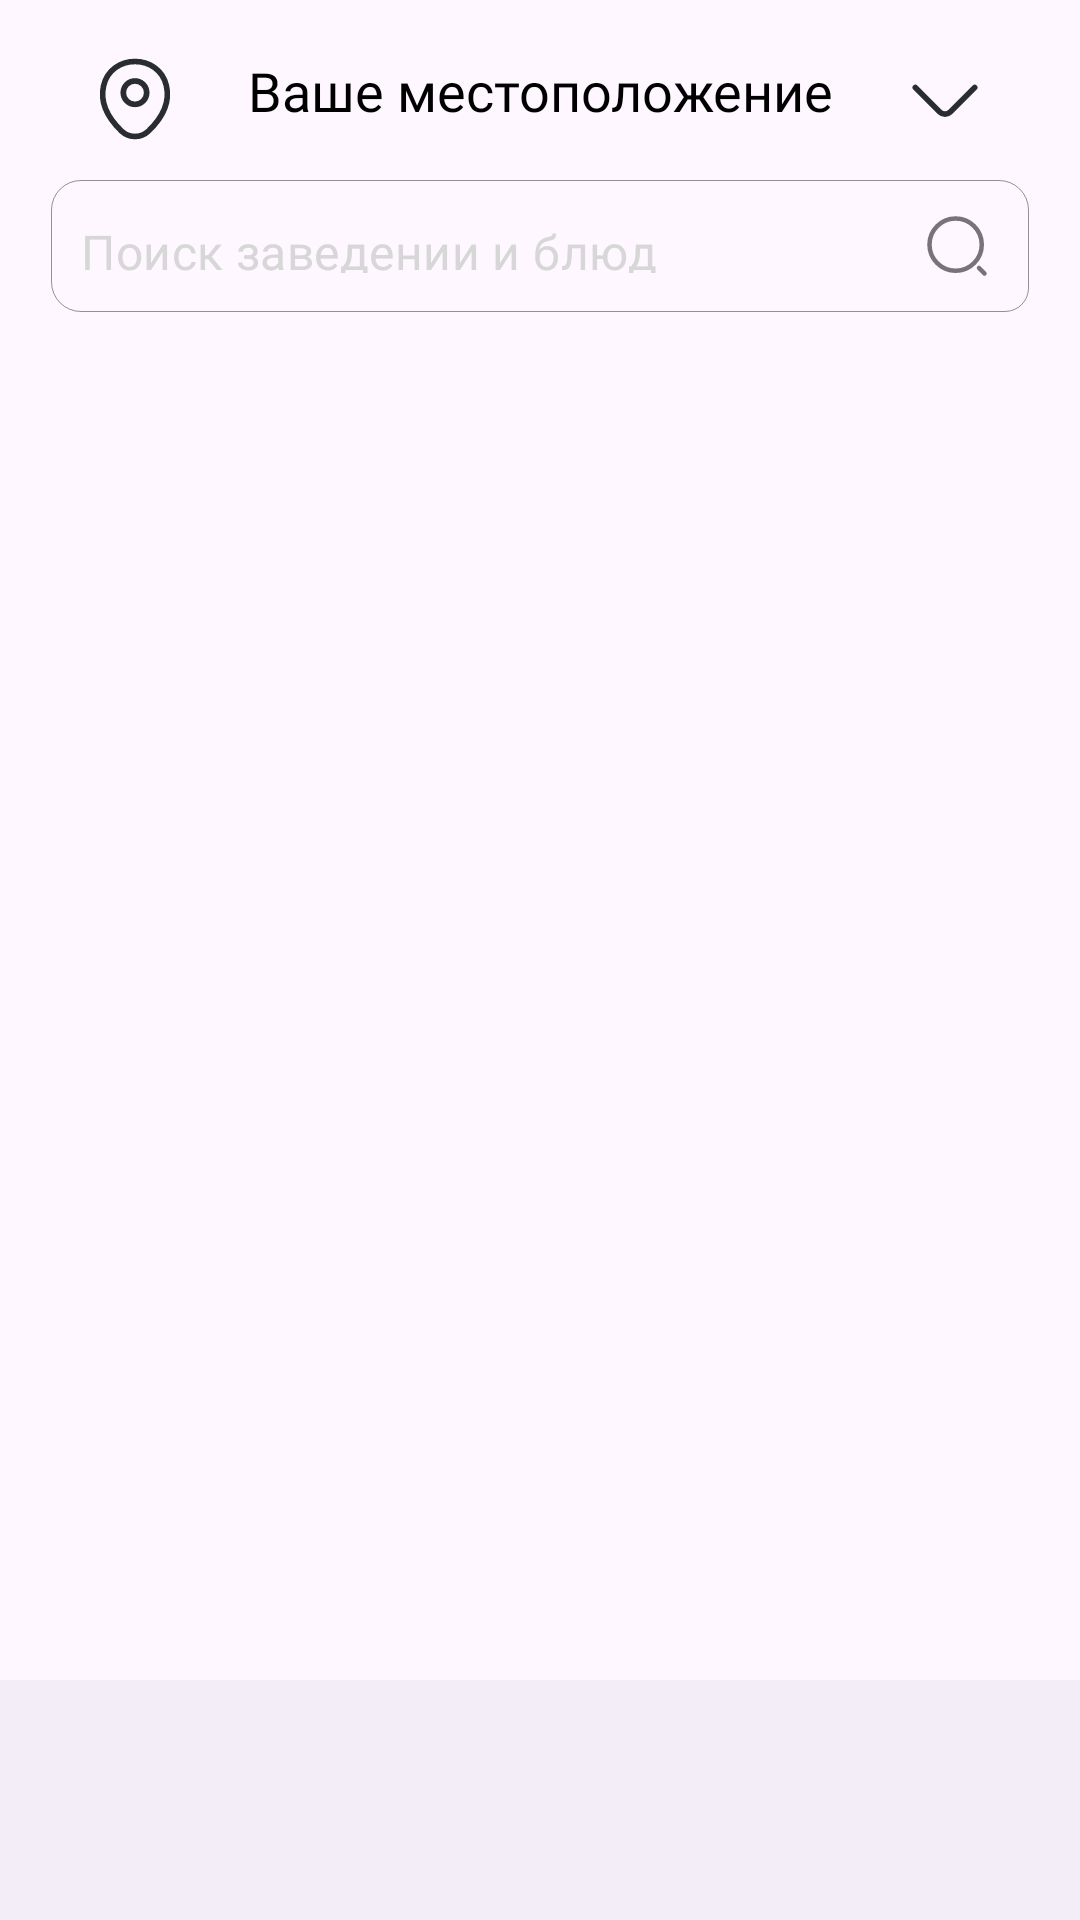

Write the Android layout XML for this screen, with the resource values it uses.
<!-- AndroidManifest.xml: application theme Theme.Deli -->
<!-- res/layout/activity_main.xml -->
<?xml version="1.0" encoding="utf-8"?>
<androidx.constraintlayout.widget.ConstraintLayout xmlns:android="http://schemas.android.com/apk/res/android"
    xmlns:app="http://schemas.android.com/apk/res-auto"
    xmlns:tools="http://schemas.android.com/tools"
    android:layout_width="match_parent"
    android:layout_height="match_parent"
    tools:context=".MainActivity">
    <FrameLayout
        app:layout_constraintBottom_toTopOf="@id/nav_bar"
        app:layout_constraintTop_toTopOf="parent"
        android:layout_width="match_parent"
        android:orientation="vertical"
        android:layout_height="0dp">
        <LinearLayout
            android:layout_marginTop="10dp"
            android:id="@+id/top_layout"
            android:paddingLeft="30dp"
            android:paddingRight="30dp"
            app:layout_constraintTop_toTopOf="parent"
            app:layout_constraintStart_toStartOf="parent"
            app:layout_constraintEnd_toEndOf="parent"
            android:layout_width="match_parent"
            android:layout_height="44dp">

            <TextView
                android:textColor="@color/black"
                android:id="@+id/loc_text"
                android:layout_width="match_parent"
                android:layout_height="wrap_content"
                android:layout_marginTop="8dp"
                android:fontFamily="@font/montserrat_medium"
                android:text="Ваше местоположение"
                android:textAlignment="center"
                android:textSize="18sp"
                app:drawableLeftCompat="@drawable/location"
                app:drawableRightCompat="@drawable/arrow_down" />
        </LinearLayout>


        <com.google.android.material.textfield.TextInputLayout
            android:id="@+id/textInputLayout"
            style="@style/Widget.MaterialComponents.TextInputLayout.OutlinedBox.Dense.ExposedDropdownMenu"
            android:layout_width="match_parent"
            android:layout_height="44dp"
            android:layout_marginLeft="17dp"
            android:layout_marginTop="60dp"
            android:layout_marginRight="17dp"
            app:boxCornerRadiusBottomEnd="8dp"
            app:boxCornerRadiusBottomStart="10dp"
            app:boxCornerRadiusTopEnd="10dp"
            app:boxCornerRadiusTopStart="10dp"
            app:boxStrokeColor="#d7d7d7"
            app:boxStrokeWidth="0.3dp"
            app:boxStrokeWidthFocused="0.5dp"
            app:endIconDrawable="@drawable/search_normal"
            app:hintEnabled="false"
            app:layout_constraintEnd_toEndOf="parent"
            app:layout_constraintStart_toStartOf="parent">
            <AutoCompleteTextView
                android:id="@+id/listOfCountry"
                android:layout_width="match_parent"
                android:layout_height="match_parent"
                android:fontFamily="@font/montserrat_light"
                android:hint="Поиск заведении и блюд"
                android:paddingStart="10dp"
                android:paddingEnd="12dp"
                android:textColorHint="#d7d7d7"
                android:textSize="16sp"
                tools:ignore="TouchTargetSizeCheck" />
        </com.google.android.material.textfield.TextInputLayout>
    </FrameLayout>

    <com.google.android.material.bottomnavigation.BottomNavigationView
        android:id="@+id/nav_bar"
        android:layout_width="match_parent"
        android:layout_height="80dp"
        app:layout_constraintBottom_toBottomOf="parent"
        app:layout_constraintEnd_toEndOf="parent"
        app:layout_constraintStart_toStartOf="parent" />

</androidx.constraintlayout.widget.ConstraintLayout>
<!-- resources referenced by this layout -->
<resources>
  <color name="black">#FF000000</color>
  <!-- drawable arrow_down (drawable) -->
  <vector android:height="30dp" android:viewportHeight="24"
      android:viewportWidth="24" android:width="30dp" xmlns:android="http://schemas.android.com/apk/res/android">
      <path android:fillColor="#00000000"
          android:pathData="M19.92,8.95L13.4,15.47C12.63,16.24 11.37,16.24 10.6,15.47L4.08,8.95"
          android:strokeColor="#292D32" android:strokeLineCap="round"
          android:strokeLineJoin="round" android:strokeWidth="1.5"/>
  </vector>
  <!-- drawable location (drawable) -->
  <vector android:height="30dp" android:viewportHeight="24"
      android:viewportWidth="24" android:width="30dp" xmlns:android="http://schemas.android.com/apk/res/android">
      <path android:fillColor="#00000000"
          android:pathData="M12,13.43C13.723,13.43 15.12,12.033 15.12,10.31C15.12,8.587 13.723,7.19 12,7.19C10.277,7.19 8.88,8.587 8.88,10.31C8.88,12.033 10.277,13.43 12,13.43Z"
          android:strokeColor="#292D32" android:strokeWidth="1.5"/>
      <path android:fillColor="#00000000"
          android:pathData="M3.62,8.49C5.59,-0.17 18.42,-0.16 20.38,8.5C21.53,13.58 18.37,17.88 15.6,20.54C13.59,22.48 10.41,22.48 8.39,20.54C5.63,17.88 2.47,13.57 3.62,8.49Z"
          android:strokeColor="#292D32" android:strokeWidth="1.5"/>
  </vector>
  <!-- drawable search_normal (drawable) -->
  <vector xmlns:android="http://schemas.android.com/apk/res/android"
      android:width="22dp"
      android:height="22dp"
      android:viewportWidth="22"
      android:viewportHeight="22">
    <path
        android:pathData="M10.542,19.25C15.351,19.25 19.25,15.351 19.25,10.542C19.25,5.732 15.351,1.833 10.542,1.833C5.732,1.833 1.833,5.732 1.833,10.542C1.833,15.351 5.732,19.25 10.542,19.25Z"
        android:strokeLineJoin="round"
        android:strokeWidth="1.5"
        android:fillColor="#00000000"
        android:strokeColor="#D7D7D7"
        android:strokeLineCap="round"/>
    <path
        android:pathData="M20.167,20.167L18.333,18.333"
        android:strokeLineJoin="round"
        android:strokeWidth="1.5"
        android:fillColor="#00000000"
        android:strokeColor="#D7D7D7"
        android:strokeLineCap="round"/>
  </vector>
  <style name="Theme.Deli" parent="Base.Theme.Deli" />
  <style name="Base.Theme.Deli" parent="Theme.Material3.DayNight.NoActionBar">
      </style>
</resources>
